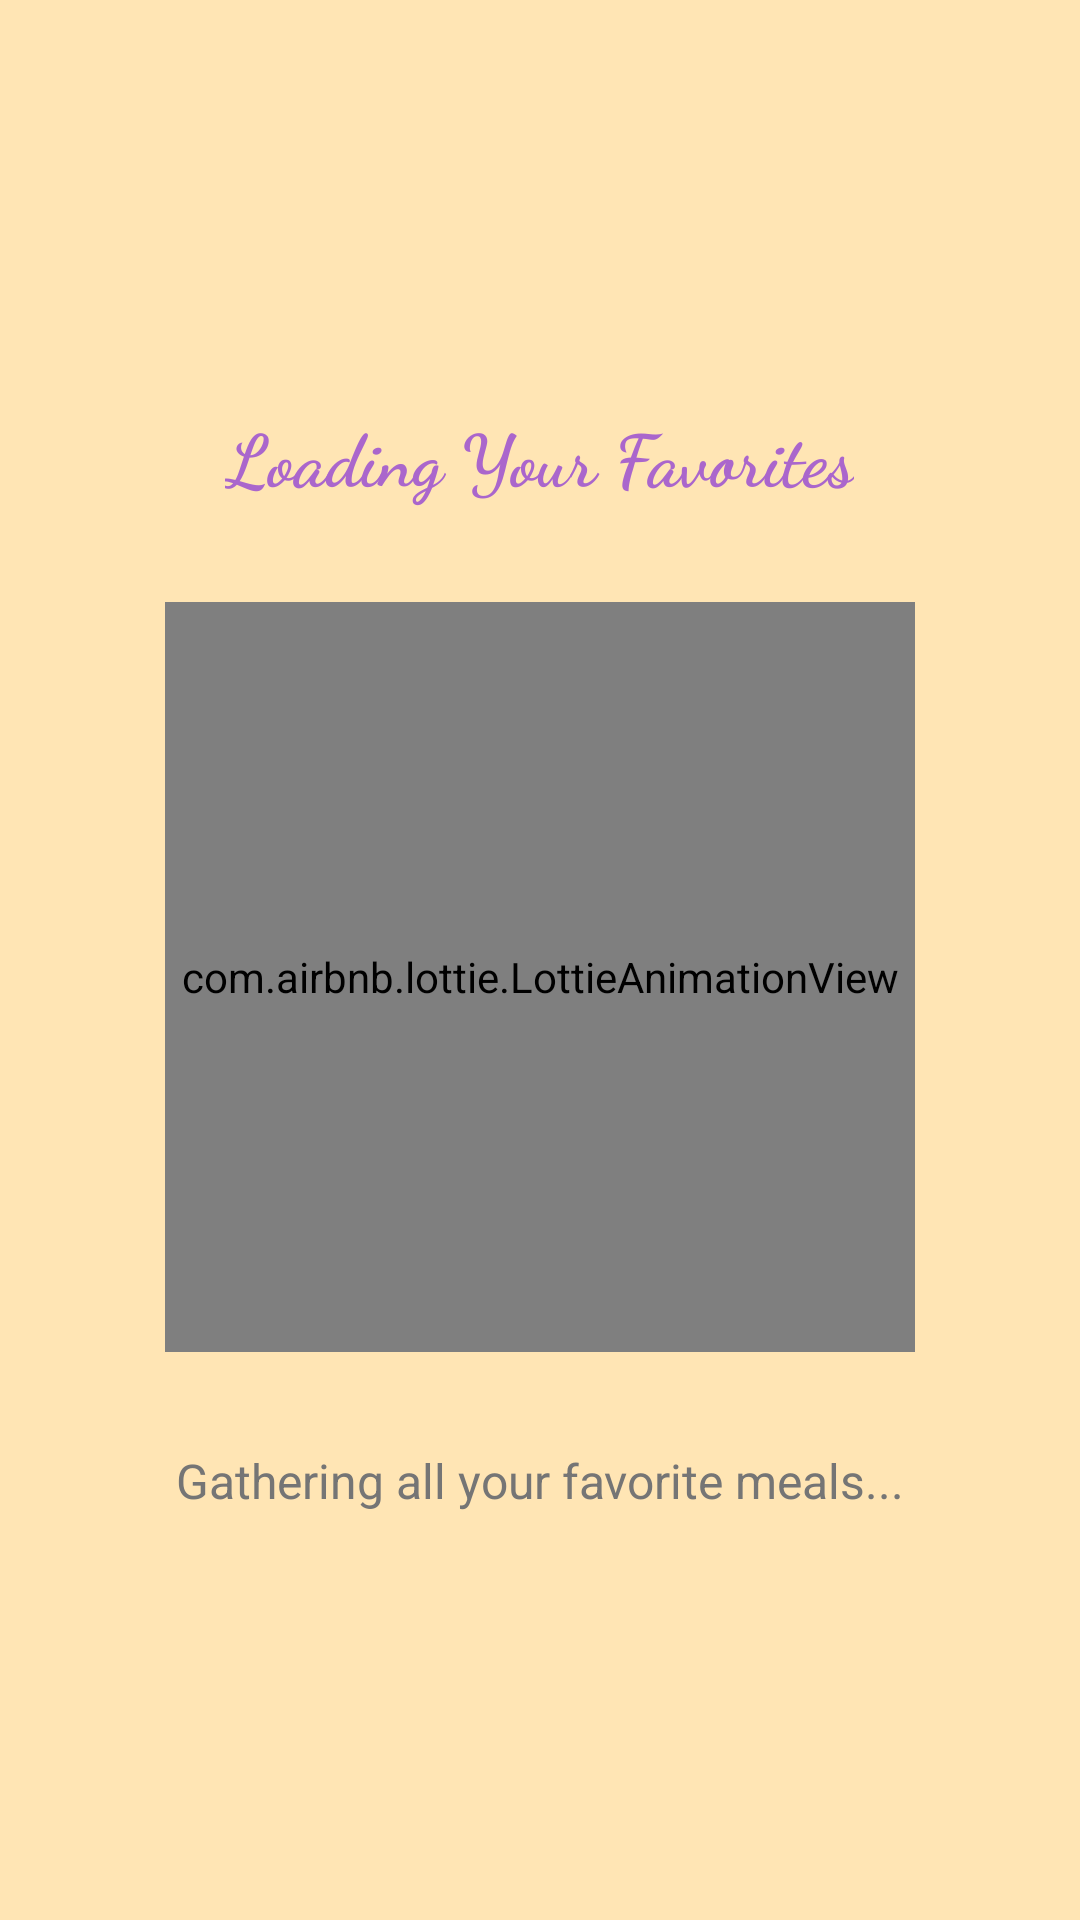

Here is an Android app screen rendered from its layout file. Give the layout XML and the strings, colors and styles it references.
<!-- AndroidManifest.xml: application theme Theme.GustoGuru -->
<!-- res/layout/fragment_fav_loading.xml -->
<?xml version="1.0" encoding="utf-8"?>
<FrameLayout xmlns:android="http://schemas.android.com/apk/res/android"
    xmlns:app="http://schemas.android.com/apk/res-auto"
    xmlns:tools="http://schemas.android.com/tools"
    android:layout_width="match_parent"
    android:layout_height="match_parent"
    android:background="@color/soft_peach"
    android:padding="16dp">

    <LinearLayout
        android:layout_width="match_parent"
        android:layout_height="match_parent"
        android:orientation="vertical"
        android:gravity="center">

        
        <TextView
            android:id="@+id/welcome_text"
            android:layout_width="wrap_content"
            android:layout_height="wrap_content"
            android:text="Loading Your Favorites"
            android:textSize="24sp"
            android:textColor="@android:color/holo_purple"
            android:fontFamily="cursive"
            android:textStyle="bold"
            android:layout_marginBottom="32dp"
            tools:text="Loading Your Favorites" />

        
        <com.airbnb.lottie.LottieAnimationView
            android:id="@+id/fav_loading_animation"
            android:layout_width="250dp"
            android:layout_height="250dp"
            android:layout_gravity="center"
            app:lottie_autoPlay="false"
            android:layout_marginBottom="16dp"/>

        
        <TextView
            android:id="@+id/loading_message"
            android:layout_width="wrap_content"
            android:layout_height="wrap_content"
            android:text="Gathering all your favorite meals..."
            android:textSize="16sp"
            android:textColor="@color/secondary_text_color"
            android:layout_marginTop="16dp"
            tools:text="Gathering all your favorite items..."/>

        
        <TextView
            android:id="@+id/tip_text"
            android:layout_width="wrap_content"
            android:layout_height="wrap_content"
            android:text="Tip: Long press items to edit favorites"
            android:textSize="14sp"
            android:textColor="@color/purple_500"
            android:layout_marginTop="24dp"
            android:visibility="gone"
            tools:text="Tip: Long press items to edit favorites"/>

    </LinearLayout>

</FrameLayout>
<!-- resources referenced by this layout -->
<resources>
  <color name="purple_500">#FF6200EE</color>
  <color name="secondary_text_color">#757575</color>
  <color name="soft_peach">#FFE5B4</color>
  <style name="Theme.GustoGuru" parent="Base.Theme.GustoGuru" />
  <style name="Base.Theme.GustoGuru" parent="Theme.Material3.DayNight.NoActionBar">
  
          
          
      </style>
</resources>
